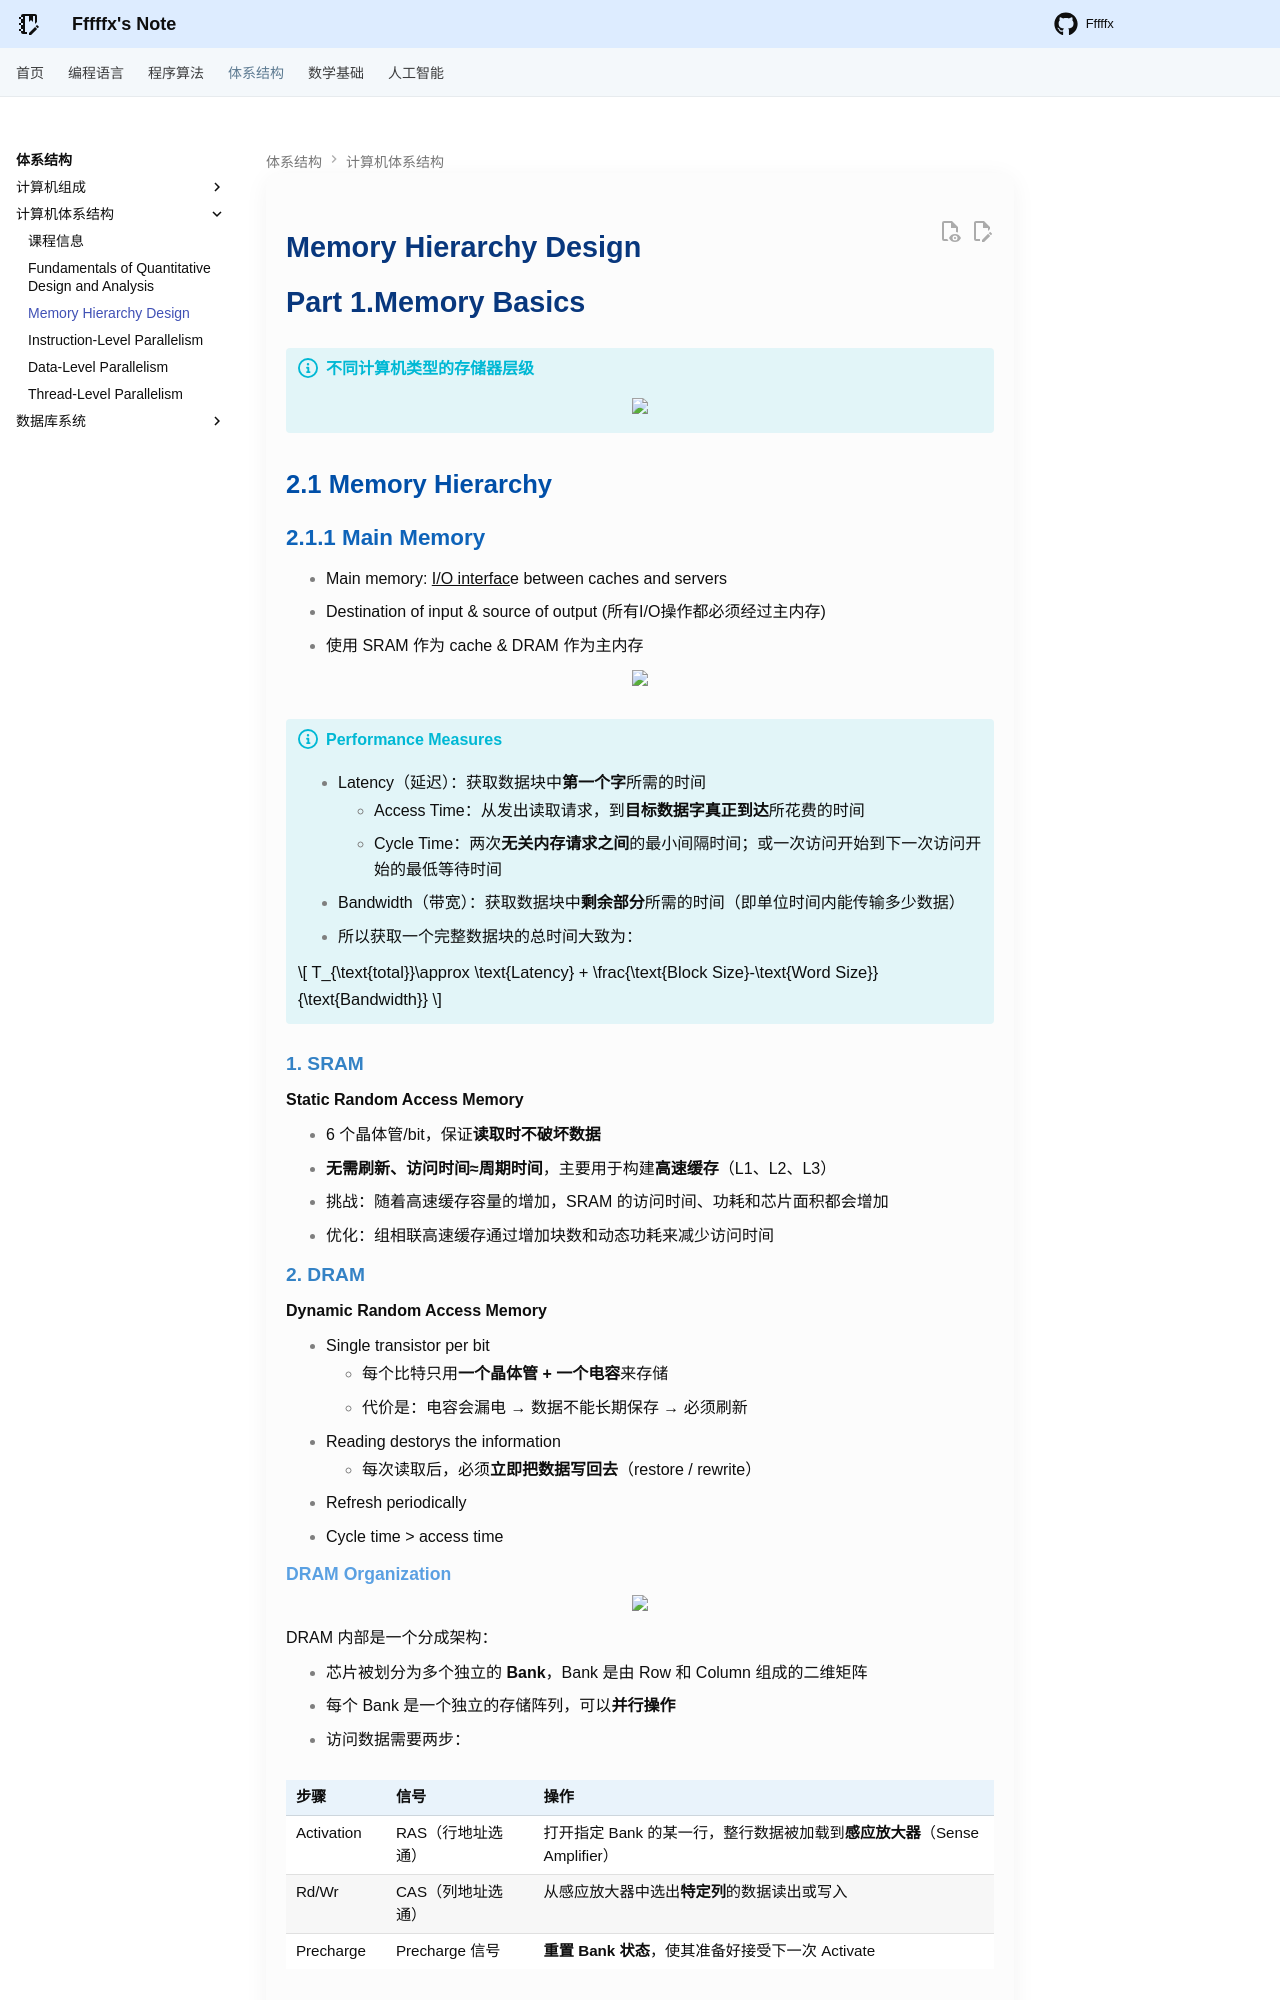

repository: Fffffx0618/PsyBlog · page: System/CA/Chapter2.html · generator: mkdocs

# Memory Hierarchy Design 

# Part 1.Memory Basics

!!! info "不同计算机类型的存储器层级"

    <div style="text-align: center"><img src="images/image-15.png" width="80%"></div>

## 2.1 Memory Hierarchy

### 2.1.1 Main Memory

- Main memory: <u>I/O interfac</u>e between caches and servers
- Destination of input & source of output (所有I/O操作都必须经过主内存)
- 使用 SRAM 作为 cache & DRAM 作为主内存

<div style="text-align: center"><img src="images/image-119.png" width="60%"></div>

!!! info "Performance Measures"

    - Latency（延迟）：获取数据块中**第一个字**所需的时间
        - Access Time：从发出读取请求，到**目标数据字真正到达**所花费的时间
        - Cycle Time：两次**无关内存请求之间**的最小间隔时间；或一次访问开始到下一次访问开始的最低等待时间
    - Bandwidth（带宽）：获取数据块中**剩余部分**所需的时间（即单位时间内能传输多少数据）
    - 所以获取一个完整数据块的总时间大致为：

    $$
    T_{\text{total}}\approx \text{Latency} + \frac{\text{Block Size}-\text{Word Size}}{\text{Bandwidth}}
    $$

#### 1. SRAM

**Static Random Access Memory**

- 6 个晶体管/bit，保证**读取时不破坏数据**
- **无需刷新、访问时间≈周期时间**，主要用于构建**高速缓存**（L1、L2、L3）
- 挑战：随着高速缓存容量的增加，SRAM 的访问时间、功耗和芯片面积都会增加
- 优化：组相联高速缓存通过增加块数和动态功耗来减少访问时间

#### 2. DRAM

**Dynamic Random Access Memory**

- Single transistor per bit
    - 每个比特只用**一个晶体管 + 一个电容**来存储
    - 代价是：电容会漏电 → 数据不能长期保存 → 必须刷新
- Reading destorys the information
    - 每次读取后，必须**立即把数据写回去**（restore / rewrite）
- Refresh periodically
- Cycle time > access time

##### DRAM Organization

<div style="text-align: center"><img src="images/image-14.png" width="70%"></div>

DRAM 内部是一个分成架构：

- 芯片被划分为多个独立的 **Bank**，Bank 是由 Row 和 Column 组成的二维矩阵
- 每个 Bank 是一个独立的存储阵列，可以**并行操作**
- 访问数据需要两步：

| 步骤         | 信号           | 操作                                                |
| ---------- | ------------ | ------------------------------------------------- |
| Activation | RAS（行地址选通）   | 打开指定 Bank 的某一行，整行数据被加载到**感应放大器**（Sense Amplifier） |
| Rd/Wr      | CAS（列地址选通）   | 从感应放大器中选出**特定列**的数据读出或写入                          |
| Precharge  | Precharge 信号 | **重置 Bank 状态**，使其准备好接受下一次 Activate                |

!!! info "Row buffer"

    Row buffer 可以加快 DRAM 的访问速度

    - Act 指令传递了 row address，随后该行就被传入 row buffer 中
    - 使用 Multiplexer 来选取 column 的内容
    - 如果一直访问同一个 row 的内容，可以大幅提升访问速度

    <div style="text-align: center"><img src="images/image-121.png" width="50%"></div>
